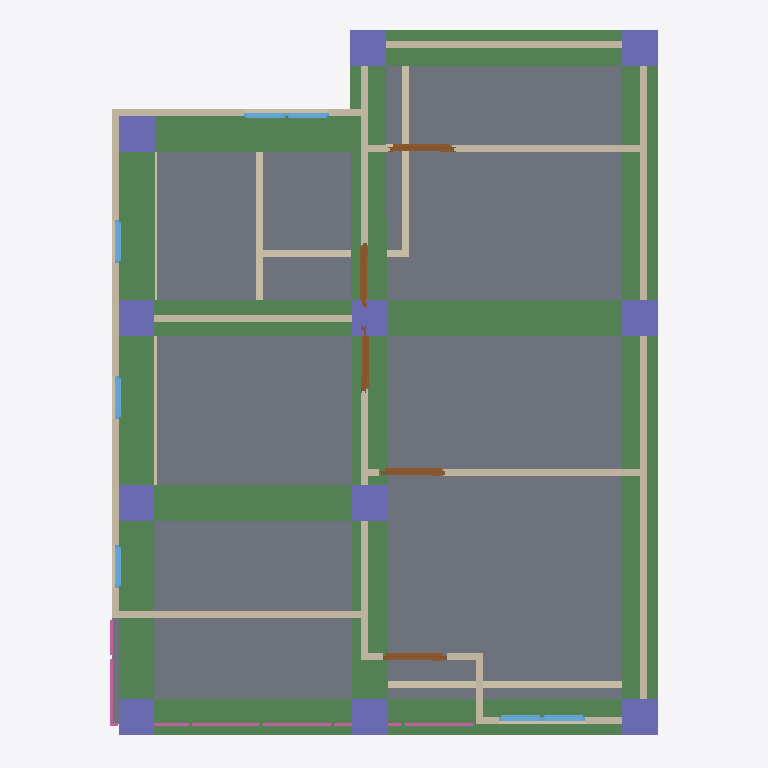
Plan cut of the same IFC building model at storey '2F' (level 3.00 m, cut at 4.40 m), seen from above with north up, elements coloured by IFC class: 21 walls (beige), 11 columns (violet), 10 beams (green), 7 windows (light blue), 5 doors (brown), 4 railings (pink), 1 slab (grey). Cut surfaces are drawn darker.
Extent 10.0 m × 10.0 m × 7.1 m (x, y, z). Storeys (3): GF at 0.00 m; 2F at 3.00 m; 3F at 6.00 m. Elements (106): 28 IfcWall, 22 IfcColumn, 20 IfcBeam, 12 IfcWindow, 9 IfcDoor, 8 IfcRailing, 3 IfcSlab, 2 IfcStairFlight, 1 IfcCovering, 1 IfcRoof.

HEADER;
FILE_DESCRIPTION(('ViewDefinition[DesignTransferView]'),'2;1');
FILE_NAME('s05_Activity(2).ifc','2025-09-08T15:40:10+08:00',(''),(''),'IfcOpenShell 0.8.3-post1','Bonsai 0.8.3-post1','');
FILE_SCHEMA(('IFC4'));
ENDSEC;
DATA;
#1=IFCPROJECT('3A7Dh9qi95XfEAO8Wz96cV',$,'My Project',$,$,$,$,(#14,#26),#9);
#31=IFCSITE('2_NnBeoxj06etBhgP4W5cW',$,'My Site',$,$,#54,$,$,$,$,$,$,$,$);
#37=IFCBUILDING('1sBi1c5Gb80uSs9XVP7v$r',$,'My Building',$,$,#60,$,$,$,$,$,$);
#43=IFCBUILDINGSTOREY('14f1FQ16z4cO4Yvlrr$Gmz',$,'2F',$,$,#3036,$,$,$,$);
#67=IFCBUILDINGSTOREY('3mriL4$Mj2WPXWxG4_H0ww',$,'GF',$,$,#83,$,$,$,$);
#3212=IFCBUILDINGSTOREY('37mlBMQ3D2zwdtCq8vQ2zr',$,'3F',$,$,#3233,$,$,$,$);
#4009=IFCSLAB('1DOFv6GJrEGBkrNhRConTG',$,'Slab',$,$,#4016,#4023,$,$);
#10415=IFCBEAM('1kbfA_aK9ASOrccYQoGlJm',$,'Beam',$,$,#10422,#10426,$,$);
#10556=IFCBEAM('1CcRJVVsrEKxBupj4gJGel',$,'Beam',$,$,#10563,#10567,$,$);
#10392=IFCBEAM('34VAXQsn5AUOI7XcoepQTF',$,'Beam',$,$,#10400,#10404,$,$);
#10472=IFCBEAM('2PzfWak$r8Qh95mfpIogCJ',$,'Beam',$,$,#10479,#10483,$,$);
#11126=IFCBEAM('3ObrPlNHbAPBVhMwJPexHV',$,'Beam',$,$,#11133,#11137,$,$);
#10644=IFCBEAM('22Fx2_639CgvmeK9aukxnE',$,'Beam',$,$,#10651,#10655,$,$);
#10688=IFCBEAM('17epWBhnr718GbJijyMYtu',$,'Beam',$,$,#10695,#10699,$,$);
#10666=IFCBEAM('15BE10QqLEABXykmSJA_bs',$,'Beam',$,$,#10673,#10677,$,$);
#10710=IFCBEAM('0tihVjBSDAnu44eukz7Xii',$,'Beam',$,$,#10717,#10721,$,$);
#10494=IFCBEAM('3SXmiFISH6MgQpb9Y4dNts',$,'Beam',$,$,#10538,#10505,$,$);
#3358=IFCWALL('3fQpO0iBLEif1GBHBck1XP',$,'Wall',$,$,#3369,#3364,$,$);
#3458=IFCWALL('3S_9XphizAWegZUUajXdbH',$,'Wall',$,$,#3865,#3464,$,$);
#4297=IFCWALL('0VizAxC_v9fPLTz23IhQ$f',$,'Wall',$,$,#4308,#4303,$,$);
#3383=IFCWALL('3CAm2oyAPDUB$k$88duYzN',$,'Wall',$,$,#3769,#3389,$,$);
#91=IFCWALL('306He8XQH3Je85u4aQmcAc',$,'Wall',$,$,#104,#99,$,$);
#3433=IFCWALL('3t8SG0LnL4v9yCT711vgyR',$,'Wall',$,$,#3833,#3439,$,$);
#4671=IFCWALL('0z49U8Ef99Jh351pxMeRNT',$,'Wall',$,$,#4682,#4677,$,$);
#5181=IFCWALL('3WpuCOhoH6Cw6BJllbtyH8',$,'Wall',$,$,#5192,#5187,$,$);
#4031=IFCWALL('0Qyu3u09nCxOkubl5r07ig',$,'Wall',$,$,#5287,#4037,$,$);
#8534=IFCCOLUMN('3oV$D$d4j3N8CQs2CTfOh6',$,'Column',$,$,#8541,#8545,$,$);
#8556=IFCCOLUMN('048C2SFd53Rfo2MOzG_VTs',$,'Column',$,$,#8563,#8567,$,$);
#8732=IFCCOLUMN('0eD84O$fzDnPEZ8Lq5lIKq',$,'Column',$,$,#8739,#8743,$,$);
#8710=IFCCOLUMN('3tSTOsHh17cgydd4UX1fra',$,'Column',$,$,#8717,#8721,$,$);
#8820=IFCCOLUMN('1oaCEmuJnFtQO8a5NidZrL',$,'Column',$,$,#11167,#8831,$,$);
#8952=IFCCOLUMN('1g7vsUGfn24voEtU27Oj3S',$,'Column',$,$,#8953,#8963,$,$);
#8996=IFCCOLUMN('3OthDrHRT5TubDvN47Ajk8',$,'Column',$,$,#9049,#9007,$,$);
#4221=IFCWALL('16C3a$TtrDkRH_1_xnTYFr',$,'Wall',$,$,#4834,#4227,$,$);
#8776=IFCCOLUMN('0_SaLEfGr31vDDX3blbY4k',$,'Column',$,$,#9076,#8787,$,$);
#8754=IFCCOLUMN('1r$PXlGI59rOgCQrK$ma3O',$,'Column',$,$,#11192,#8765,$,$);
#9099=IFCCOLUMN('3W_tVXekL0Yw34x8uoU216',$,'Column',$,$,#11187,#9110,$,$);
#8798=IFCCOLUMN('0iBcolYuDBC8Ifp2iVTlvz',$,'Column',$,$,#8799,#8809,$,$);
#1140=IFCWALL('0qziFmBoL4rA5o2SwaVqBP',$,'Wall',$,$,#1151,#1146,$,$);
#4145=IFCWALL('00bAJdEVH6HQXVvLB1azwl',$,'Wall',$,$,#4156,#4151,$,$);
#1178=IFCWALL('3Z9$m9IxH4_ubSvEP8vQng',$,'Wall',$,$,#1747,#1184,$,$);
#684=IFCWALL('3IL1t0RYzEBf4Ll_F$fedx',$,'Wall',$,$,#959,#690,$,$);
#1203=IFCWALL('2JPLAP5l91Dfi13WlXlwVG',$,'Wall',$,$,#1982,#1209,$,$);
#3333=IFCWALL('28SunKpHPBXQTZPlGhBtsA',$,'Wall',$,$,#3710,#3339,$,$);
#634=IFCWALL('1uYb333M96$gY3S6OFL8W6',$,'Wall',$,$,#900,#640,$,$);
#4373=IFCWALL('1i7m03KUfCC8kgyYO6j0x8',$,'Wall',$,$,#4384,#4379,$,$);
#5219=IFCDOOR('0FDmFf8VPFUupQmO1YI_2N',$,'Door',$,$,#5292,#5227,$,2.0,0.899999976158142,$,$,$);
#4557=IFCDOOR('2E88v7u9n4U9kPQSUdKLkC',$,'Door',$,$,#4621,#4566,$,2.0,0.899999976158142,$,$,$);
#4758=IFCDOOR('1XwrPkuurEshyOju9N8lSS',$,'Door',$,$,#5272,#4766,$,2.0,0.899999976158142,$,$,$);
#4861=IFCDOOR('3HdaNrz_93JPkXrZFBUxu9',$,'Door',$,$,#5282,#4869,$,2.0,0.899999976158142,$,$,$);
#4807=IFCDOOR('1WWhd_eQT6_gOOSYy9B26O',$,'Door',$,$,#5277,#4815,$,2.0,0.899999976158142,$,$,$);
#6269=IFCRAILING('1LZ5aCl1r0X8YhtyJ45ZKu',$,'Railing',$,$,#6289,#6277,$,$);
#3408=IFCWALL('2VuBVDJuf1xwx_gs6X6PpZ',$,'Wall',$,$,#3801,#3414,$,$);
#4411=IFCWALL('1THQ2wePv8ZhiIXHhO4Kvp',$,'Wall',$,$,#4422,#4417,$,$);
#6497=IFCRAILING('3L7_sDnTvEgfMMUESKkscS',$,'Railing',$,'FRAMELESS_PANEL',#7234,#6506,$,.USERDEFINED.);
#6226=IFCRAILING('0fs9SuNcj42BRdDAceY$LK',$,'Railing',$,$,#6247,#6235,$,$);
#4335=IFCWALL('2zVrTY4q1EOepDGBwoTo0j',$,'Wall',$,$,#4346,#4341,$,$);
#5617=IFCWINDOW('3WkJo3SRLBIOZanJS1imuP',$,'Window',$,$,#5681,#5626,$,0.899999976158142,0.600000023841858,$,$,$);
#5731=IFCWINDOW('3IvyzTStD3XgM0yPHjszlB',$,'Window',$,$,#5795,#5740,$,0.899999976158142,0.600000023841858,$,$,$);
#5682=IFCWINDOW('14nvmhTM1CLxmsr7Z7NfU$',$,'Window',$,$,#5730,#5690,$,0.899999976158142,0.600000023841858,$,$,$);
#5942=IFCWINDOW('3ck4JChW98G83vx9_OG4Iy',$,'Window',$,$,#6006,#5951,$,0.899999976158142,0.600000023841858,$,$,$);
#5877=IFCWINDOW('1bzPyI0Or7i8_RQaiEg$qi',$,'Window',$,$,#5941,#5886,$,0.899999976158142,0.600000023841858,$,$,$);
#6007=IFCWINDOW('26CBWxgrH7zRmqYCS3e3QU',$,'Window',$,$,#6071,#6016,$,0.899999976158142,0.600000023841858,$,$,$);
#6072=IFCWINDOW('1nDp7s$pr55foZjI3oy83m',$,'Window',$,$,#6120,#6080,$,0.899999976158142,0.600000023841858,$,$,$);
#6367=IFCRAILING('2OpR4Wvvb0qQBuH8gGEUuK',$,'Railing',$,'FRAMELESS_PANEL',#6388,#6376,$,.USERDEFINED.);
ENDSEC;